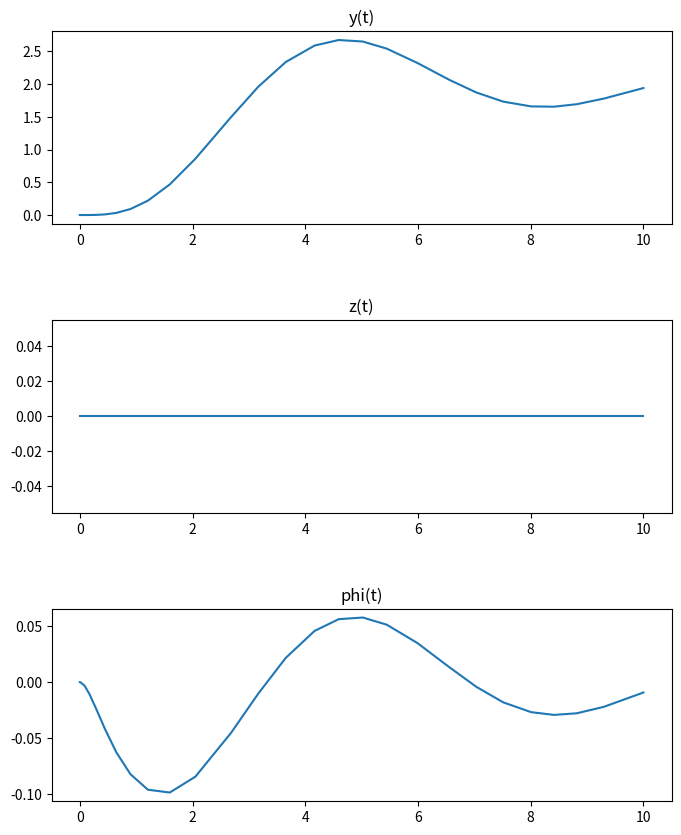

Recreate this plot in Python.
# Simulace kódu v Pythonu. Kvadrotor se vznáší po dobu 1 sekundy a poté se pokusí dosáhnout cílové pozice z=0m a y=0.5m
# Zdroj https://cookierobotics.com/052/
# ! Upraveno tak, aby odpovídalo Simulink souborům !

from math import sin, cos
from scipy.integrate import solve_ivp
import matplotlib.pyplot as plt

# Constants
g = 9.81  # Gravitational acceleration (m/s^2)
m = 0.18  # Mass (kg)
Ixx = 0.00025  # Mass moment of inertia (kg*m^2)
L = 0.086  # Arm length (m)

k = 0.1  # Viscous damping coefficient (kg/s) - přídal jsem


# Returns the desired position, velocity, and acceleration at a given time.
# Trajectory is a step (y changes from 0 to 0.5 at t=1)
#
# t     : Time (seconds), scalar
# return: Desired position & velocity & acceleration, y, z, vy, vz, ay, az
def trajectory(t):
    if t < 1:
        y = 2
    else:
        y = 2
    z = 0
    vy = 0
    vz = 0
    ay = 0
    az = 0

    return y, z, vy, vz, ay, az


# Returns force and moment to achieve desired state given current state.
# Calculates using PD controller.
#
# x     : Current state, [y, z, phi, vy, vz, phidot]
# y_des : desired y
# z_des : desired z
# vy_des: desired y velocity
# vz_des: desired z velocity
# ay_des: desired y acceleration
# az_des: desired z acceleration
# return: Force and moment to achieve desired state
def controller(x, y_des, z_des, vy_des, vz_des, ay_des, az_des):
    #Kp_y = 0.4
    #Kv_y = 1.0
    #Kp_z = 0.4
    #Kv_z = 1.0
    #Kp_phi = 18
    #Kv_phi = 15

    #phi_c = -1 / g * (ay_des + Kv_y * (vy_des - x[3]) + Kp_y * (y_des - x[0]))  # phi_command podle zdroje
    #F = m * (g + az_des + Kv_z * (vz_des - x[4]) + Kp_z * (z_des - x[1]))  # f(t) = u1(t) podle zdroje
    #M = Ixx * (Kv_phi * (-x[5]) + Kp_phi * (phi_c - x[2]))  # u2(t) podle zdroje

    #  PD pro y (v Simulink x)
    Kp_y = -0.0881324379295864
    Kd_y = -0.089175139623477

    #  PD pro phi
    Kp_phi = 0.00153051494874543
    Kd_phi = 0.00189660812861425

    phi_desired = Kp_y * (y_des - x[0]) + Kd_y * (vy_des - x[3])
    M = Kp_phi * (phi_desired - x[2]) + Kd_phi * (0 - x[5])  # phi_desired_dot aproximujeme 0

    F = 2*0.89

    return F, M


# Limit force and moment to prevent saturating the motor
# Clamp F and M such that u1 and u2 are between 0 and 1.7658
#
#    u1      u2
#  _____    _____
#    |________|
#
# F = u1 + u2
# M = (u2 - u1)*L
def clamp(F, M):
    u1 = 0.5 * (F - M / L)
    u2 = 0.5 * (F + M / L)

    if u1 < 0 or u1 > 1.7658 or u2 < 0 or u2 > 1.7658:
        print(f'motor saturation {u1} {u2}')

    u1_clamped = min(max(0, u1), 1.7658)
    u2_clamped = min(max(0, u2), 1.7658)
    F_clamped = u1_clamped + u2_clamped
    M_clamped = (u2_clamped - u1_clamped) * L

    return F_clamped, M_clamped


# Equation of motion
# dx/dt = f(t, x)
#
# t     : Current time (seconds), scalar
# x     : Current state, [y, z, phi, vy, vz, phidot]
# return: First derivative of state, [vy, vz, phidot, ay, az, phidotdot]
def xdot(t, x):
    y_des, z_des, vy_des, vz_des, ay_des, az_des = trajectory(t)
    F, M = controller(x, y_des, z_des, vy_des, vz_des, ay_des, az_des)
    #F_clamped, M_clamped = clamp(F, M)
    F_clamped = F
    M_clamped = M

    # First derivative, xdot = [vy, vz, phidot, ay, az, phidotdot]
    return [x[3],
            x[4],
            x[5],
            (-F_clamped * sin(x[2]) - k * x[3]) / m,  #pridal jsem tlumeni
            ((F_clamped * cos(x[2]) - k * x[4]) / m - g) * 0,
            M_clamped / Ixx]


x0 = [0, 0, 0, 0, 0, 0]  # Initial state [y0, z0, phi0, vy0, vz0, phidot0]
t_span = [0, 10]  # Simulation time (seconds) [from, to]

# Solve for the states, x(t) = [y(t), z(t), phi(t), vy(t), vz(t), phidot(t)]
sol = solve_ivp(xdot, t_span, x0)

# Plot
fig, axs = plt.subplots(3, figsize=(8, 10))

axs[0].plot(sol.t, sol.y[0])  # y   vs t
axs[0].set_title('y(t)')

axs[1].plot(sol.t, sol.y[1])  # z   vs t
axs[1].set_title('z(t)')

axs[2].plot(sol.t, sol.y[2])  # phi vs t
axs[2].set_title('phi(t)')

plt.subplots_adjust(hspace=0.5)
plt.show()
